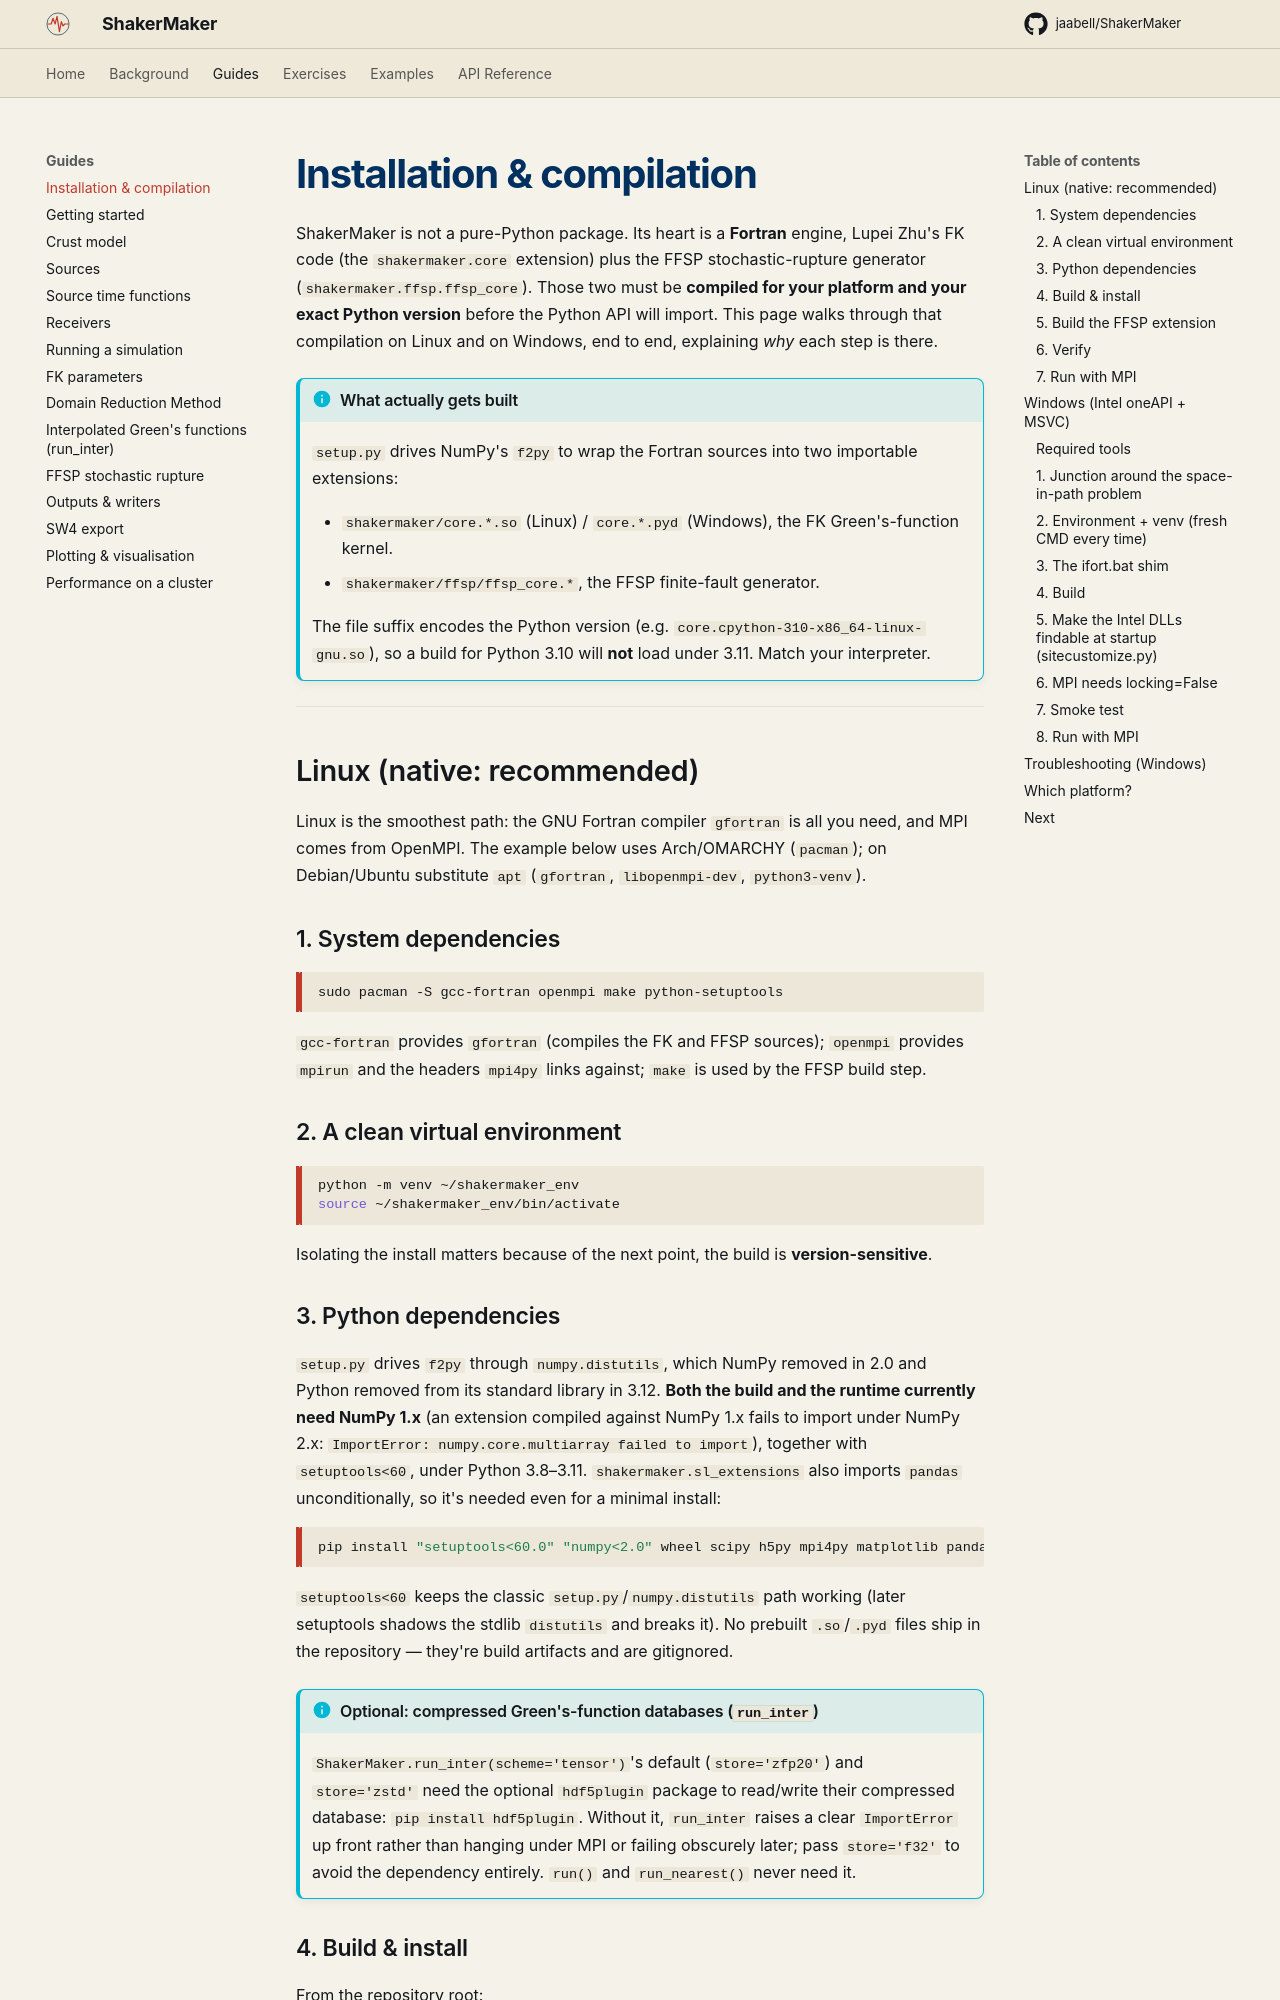

repository: jaabell/ShakerMaker · page: guides/installation/index.html · generator: mkdocs

# Installation & compilation

ShakerMaker is not a pure-Python package. Its heart is a **Fortran** engine, 
Lupei Zhu's FK code (the `shakermaker.core` extension) plus the FFSP
stochastic-rupture generator (`shakermaker.ffsp.ffsp_core`). Those two must be
**compiled for your platform and your exact Python version** before the Python
API will import. This page walks through that compilation on Linux and on
Windows, end to end, explaining *why* each step is there.

!!! info "What actually gets built"
    `setup.py` drives NumPy's `f2py` to wrap the Fortran sources into two
    importable extensions:

    - `shakermaker/core.*.so` (Linux) / `core.*.pyd` (Windows), the FK Green's-function kernel.
    - `shakermaker/ffsp/ffsp_core.*`, the FFSP finite-fault generator.

    The file suffix encodes the Python version (e.g. `core.cpython-310-x86_64-linux-gnu.so`),
    so a build for Python 3.10 will **not** load under 3.11. Match your
    interpreter.

---

## Linux (native: recommended)

Linux is the smoothest path: the GNU Fortran compiler `gfortran` is all you
need, and MPI comes from OpenMPI. The example below uses Arch/OMARCHY
(`pacman`); on Debian/Ubuntu substitute `apt` (`gfortran`, `libopenmpi-dev`,
`python3-venv`).

### 1. System dependencies

```bash
sudo pacman -S gcc-fortran openmpi make python-setuptools
```

`gcc-fortran` provides `gfortran` (compiles the FK and FFSP sources);
`openmpi` provides `mpirun` and the headers `mpi4py` links against; `make` is
used by the FFSP build step.

### 2. A clean virtual environment

```bash
python -m venv ~/shakermaker_env
source ~/shakermaker_env/bin/activate
```

Isolating the install matters because of the next point, the build is
**version-sensitive**.
